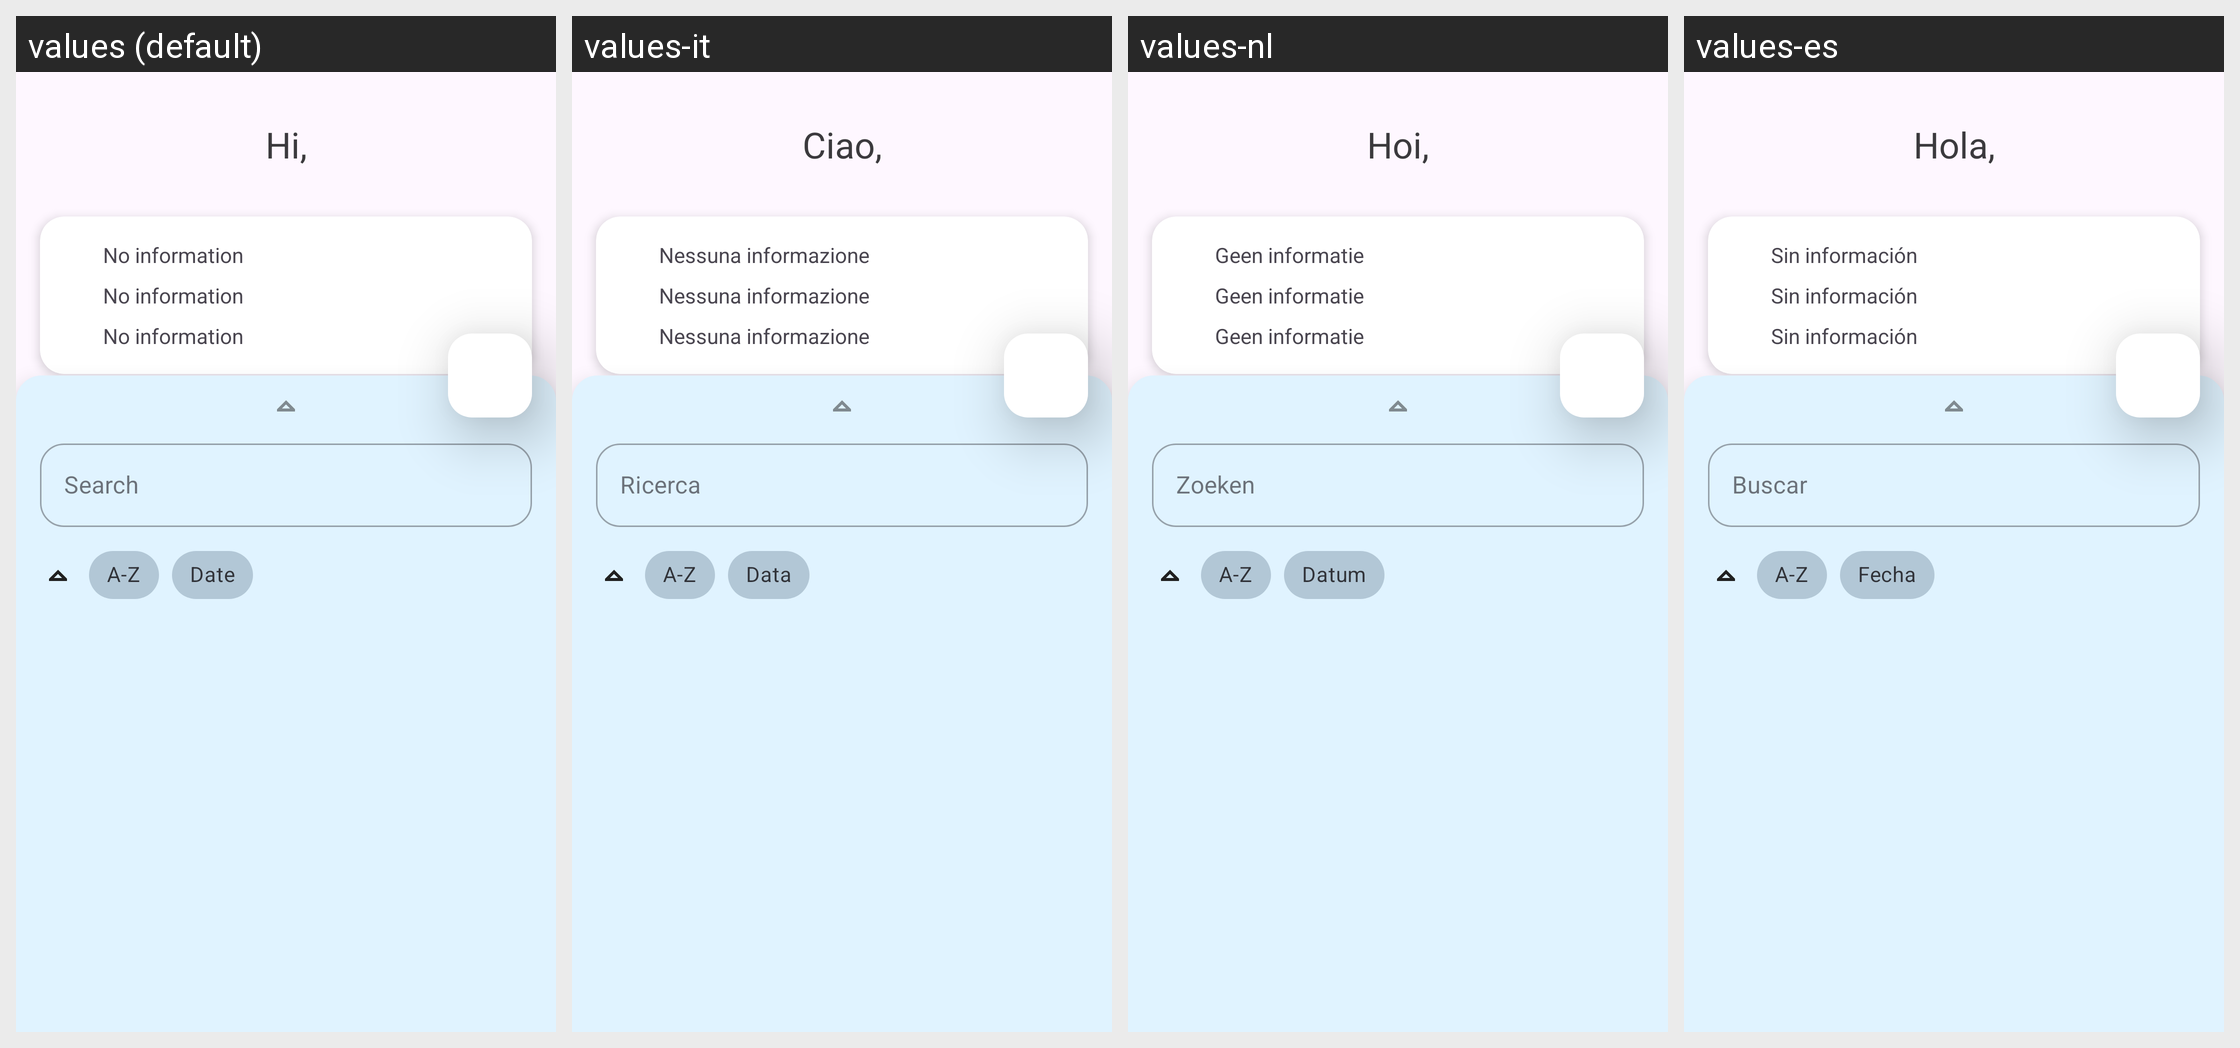

The Android screen above is rendered under several locales of the same app. Produce the string resources it draws, with the default and per-locale values.
Android screen res/layout/fragment_password.xml rendered under 4 locales, left to right: values (default), values-it, values-nl, values-es. Device: Nexus 5 (rendered at 1080×1920; each locale shown at half size, 540×960, under a caption strip naming it); theme Theme.QP.
Other locales in the repository, not shown: values-de, values-fr, values-hi, values-ja, values-ko, values-ru, values-zh-rCN, values-zn.
Strings drawn on this screen, with the default value and each locale's value (text and hints the layout hard-codes, and strings that could not be matched under every locale, appear in the picture but are not listed):

search_password
  values: Search
  values-it: Ricerca
  values-nl: Zoeken
  values-es: Buscar

a_z
  values: A-Z
  values-it: A-Z  [not translated; the default value is used]
  values-nl: A-Z  [not translated; the default value is used]
  values-es: A-Z  [not translated; the default value is used]

date
  values: Date
  values-it: Data
  values-nl: Datum
  values-es: Fecha

hi_username
  values: Hi,
  values-it: Ciao,
  values-nl: Hoi,
  values-es: Hola,

no_text
  values: No information
  values-it: Nessuna informazione
  values-nl: Geen informatie
  values-es: Sin información

add_folder
  values: Add folder
  values-it: Aggiungi cartella
  values-nl: Tilføj mappe
  values-es: Añadir carpeta
